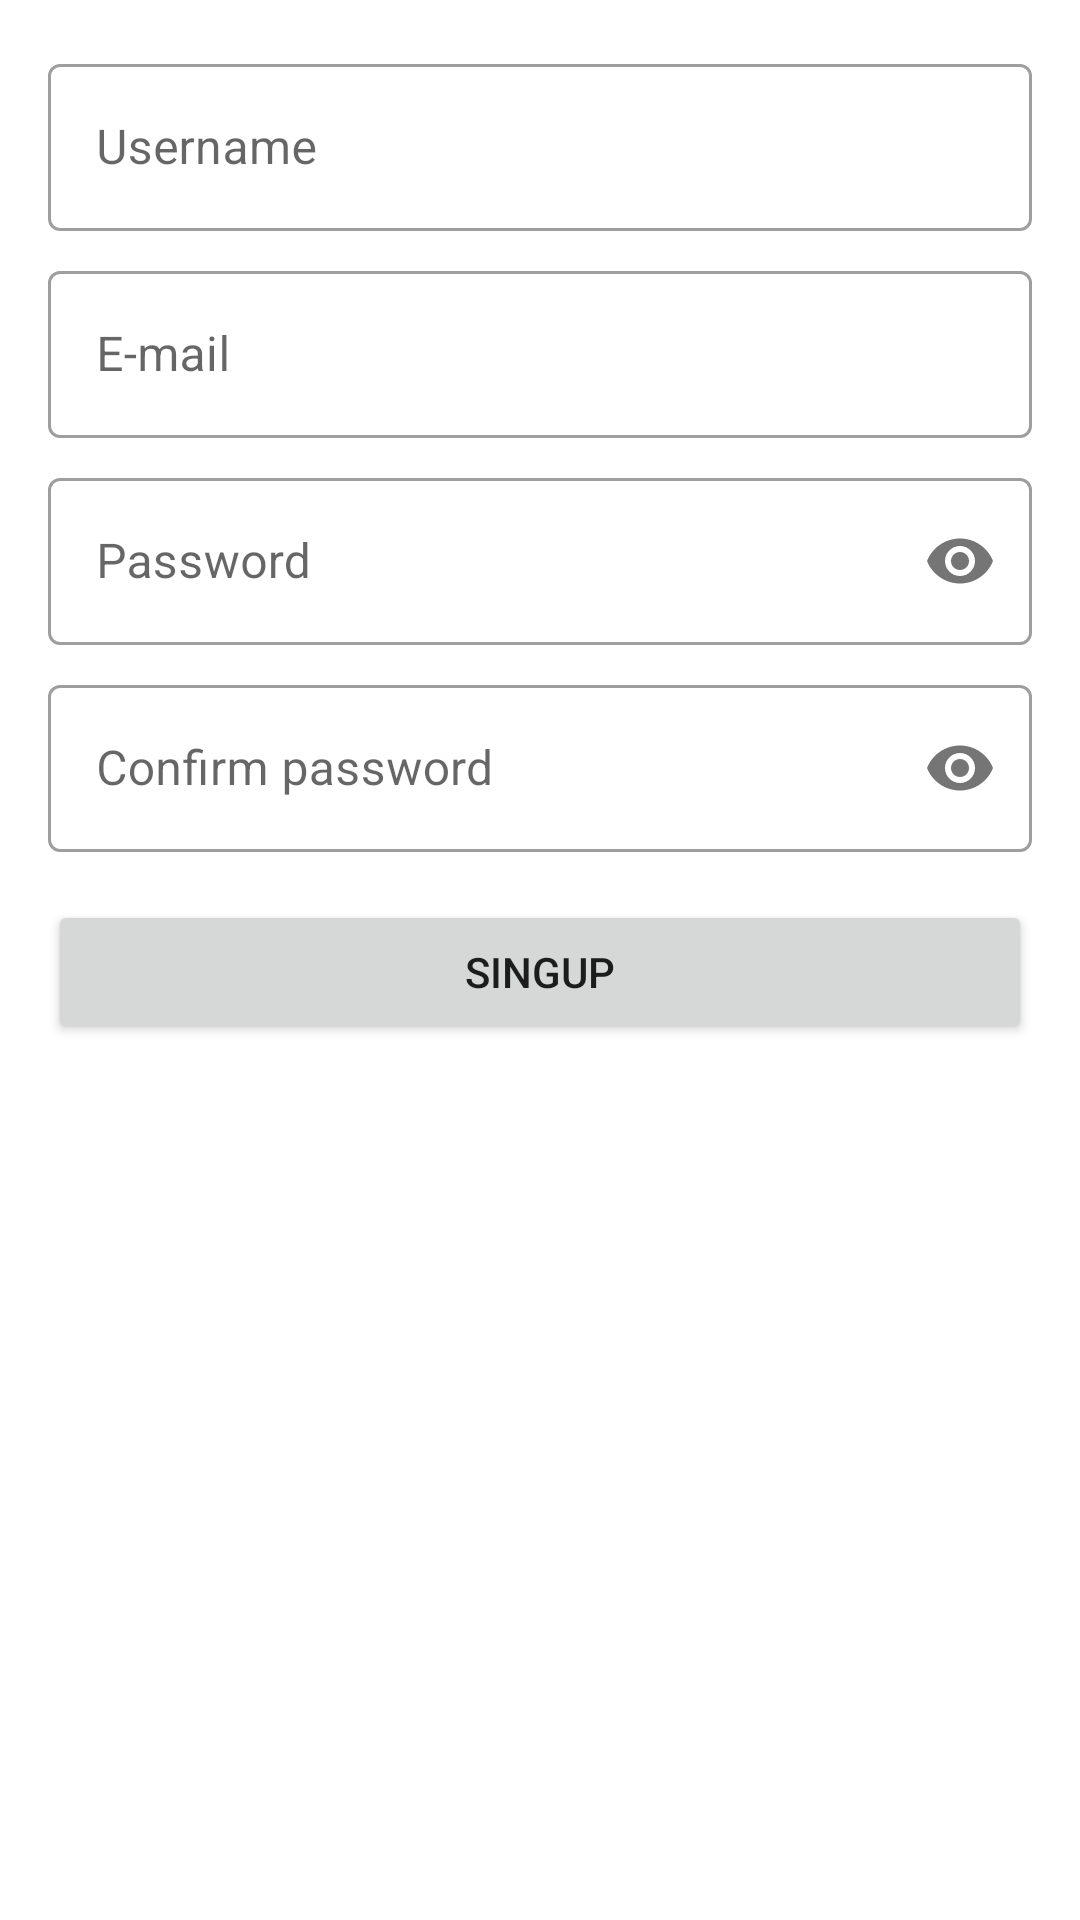

Android layout source for this screen:
<!-- AndroidManifest.xml: application theme Theme.ChoriBlogApp -->
<!-- res/layout/fragment_register.xml -->
<?xml version="1.0" encoding="utf-8"?>
<LinearLayout xmlns:android="http://schemas.android.com/apk/res/android"
    xmlns:tools="http://schemas.android.com/tools"
    android:layout_width="match_parent"
    android:layout_height="match_parent"
    xmlns:app="http://schemas.android.com/apk/res-auto"
    android:orientation="vertical"
    android:padding="16dp"
    tools:context=".ui.auth.RegisterFragment">

    <com.google.android.material.textfield.TextInputLayout
        style="@style/Widget.MaterialComponents.TextInputLayout.OutlinedBox"
        android:layout_width="match_parent"
        android:layout_height="wrap_content"
        android:hint="Username">

        <com.google.android.material.textfield.TextInputEditText
            android:id="@+id/text_input_layout_username"
            android:layout_width="match_parent"
            android:layout_height="wrap_content"
            android:inputType="text" />
    </com.google.android.material.textfield.TextInputLayout>

    <com.google.android.material.textfield.TextInputLayout
        style="@style/Widget.MaterialComponents.TextInputLayout.OutlinedBox"
        android:layout_width="match_parent"
        android:layout_height="wrap_content"
        android:layout_marginTop="8dp"
        android:hint="E-mail">

        <com.google.android.material.textfield.TextInputEditText
            android:id="@+id/text_input_layout_email"
            android:layout_width="match_parent"
            android:layout_height="wrap_content"
            android:inputType="textEmailAddress" />
    </com.google.android.material.textfield.TextInputLayout>

    <com.google.android.material.textfield.TextInputLayout
        style="@style/Widget.MaterialComponents.TextInputLayout.OutlinedBox"
        android:layout_width="match_parent"
        android:layout_height="wrap_content"
        android:layout_marginTop="8dp"
        app:passwordToggleEnabled="true"
        android:hint="Password">

        <com.google.android.material.textfield.TextInputEditText
            android:id="@+id/editTextPassword"
            android:layout_width="match_parent"
            android:layout_height="wrap_content"
            android:inputType="textPassword" />
    </com.google.android.material.textfield.TextInputLayout>

    <com.google.android.material.textfield.TextInputLayout
        style="@style/Widget.MaterialComponents.TextInputLayout.OutlinedBox"
        android:layout_width="match_parent"
        android:layout_height="wrap_content"
        android:layout_marginTop="8dp"
        app:passwordToggleEnabled="true"
        android:hint="Confirm password">

        <com.google.android.material.textfield.TextInputEditText
            android:id="@+id/editTextConfirmPassword"
            android:layout_width="match_parent"
            android:layout_height="wrap_content"
            android:inputType="textPassword" />
    </com.google.android.material.textfield.TextInputLayout>

    <Button
        android:id="@+id/btn_singup"
        android:layout_width="match_parent"
        android:layout_height="wrap_content"
        android:layout_marginTop="16dp"
        android:text="SingUp" />

    <ProgressBar
        android:id="@+id/progress_bar"
        android:layout_width="wrap_content"
        android:layout_height="wrap_content"
        android:layout_gravity="center"
        android:visibility="gone" />

</LinearLayout>
<!-- resources referenced by this layout -->
<resources>
  <style name="Theme.ChoriBlogApp" parent="Theme.MaterialComponents.DayNight.DarkActionBar">
          
          <item name="colorPrimary">@color/purple_500</item>
          <item name="colorPrimaryVariant">@color/purple_700</item>
          <item name="colorOnPrimary">@color/white</item>
          
          <item name="colorSecondary">@color/teal_200</item>
          <item name="colorSecondaryVariant">@color/teal_700</item>
          <item name="colorOnSecondary">@color/black</item>
          
          <item name="android:statusBarColor" tools:targetApi="l">?attr/colorPrimaryVariant</item>
          
      </style>
  <color name="purple_500">#FF6200EE</color>
  <color name="purple_700">#FF3700B3</color>
  <color name="white">#FFFFFFFF</color>
  <color name="teal_200">#FF03DAC5</color>
  <color name="teal_700">#FF018786</color>
  <color name="black">#FF000000</color>
</resources>
